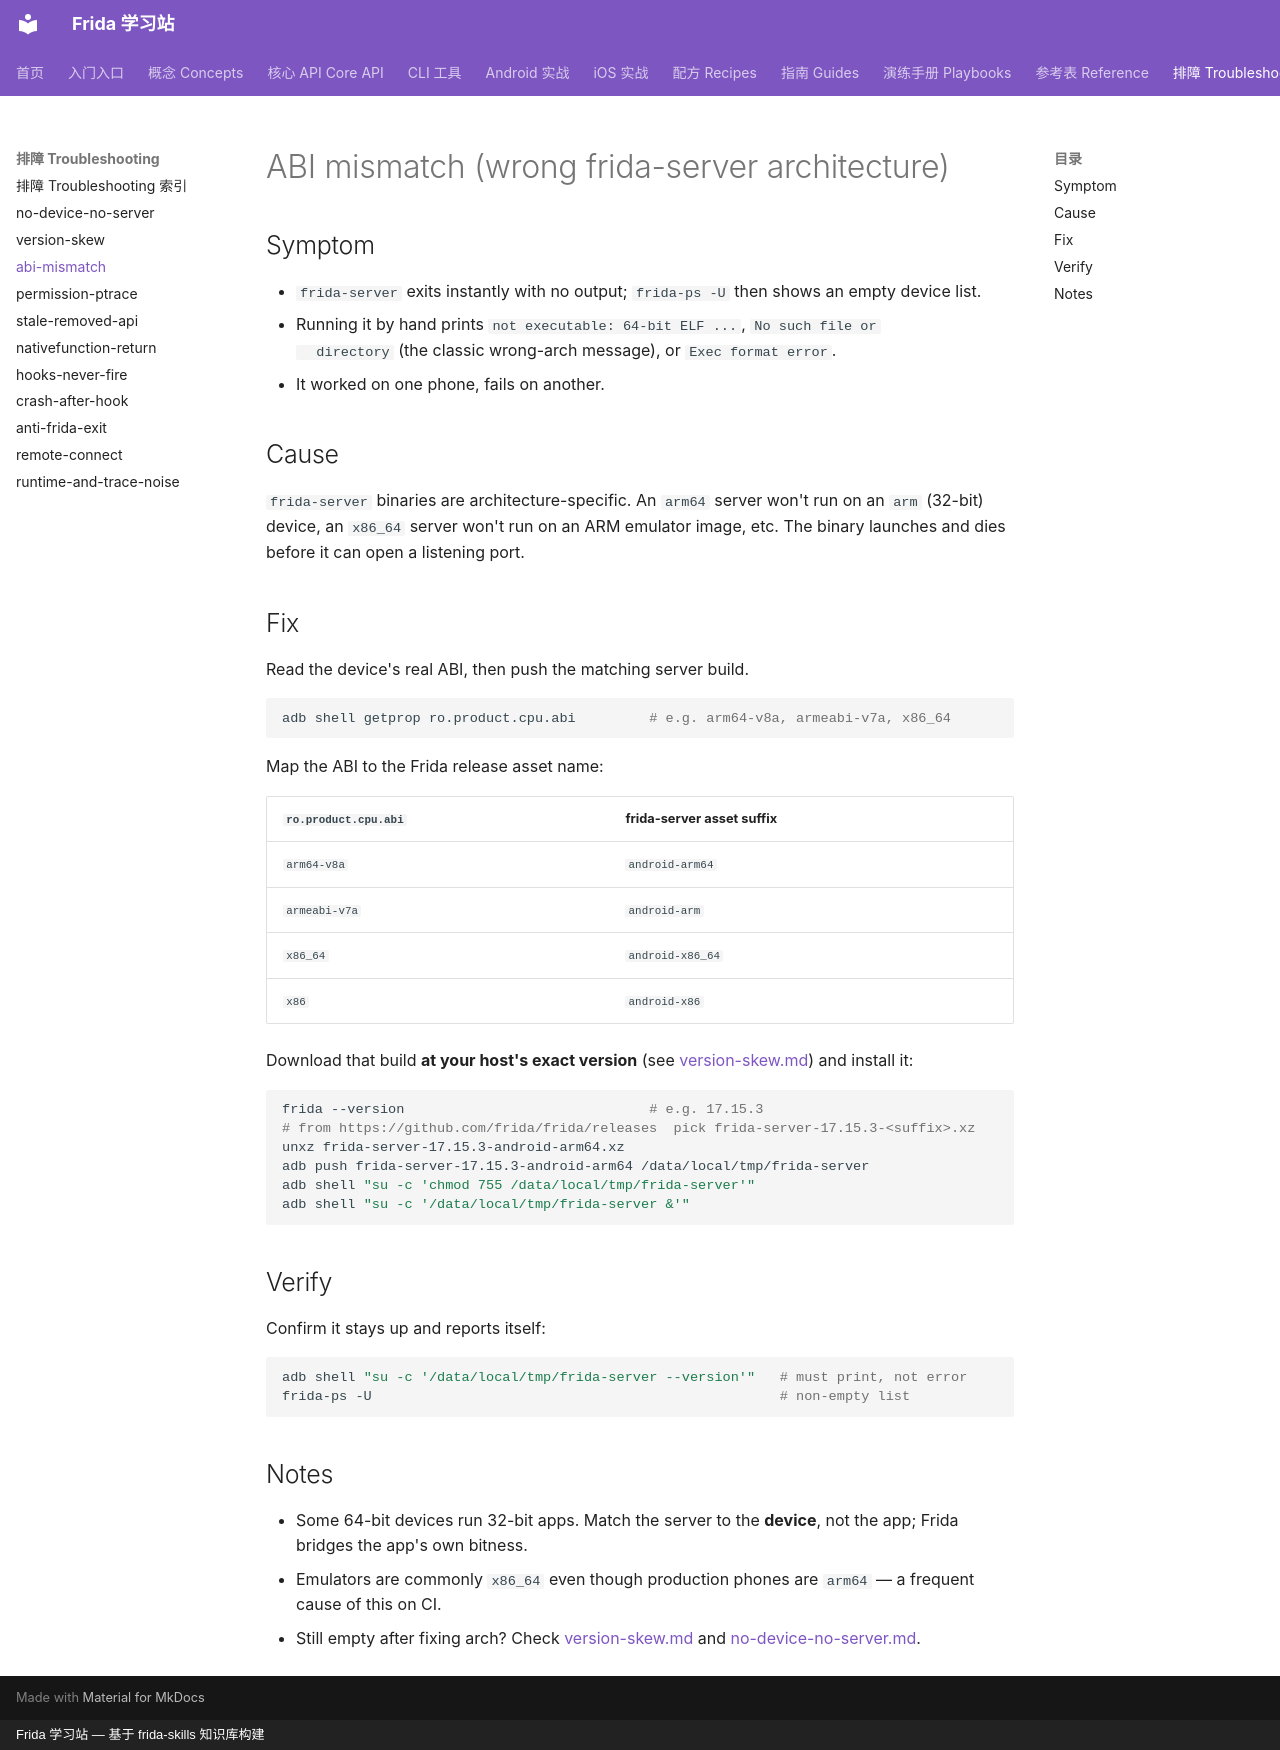

repository: android-security-engineer/frida-skills · page: references/troubleshooting/abi-mismatch/index.html · generator: mkdocs · copyright: Frida 学习站 — 基于 frida-skills 知识库构建

---
name: abi-mismatch
description: Fixes frida-server that won't start, exits immediately, or gives "not executable"/"No such file or directory" because its ABI (arm64 vs arm vs x86_64) does not match the device CPU.
---

# ABI mismatch (wrong frida-server architecture)

## Symptom

- `frida-server` exits instantly with no output; `frida-ps -U` then shows an empty
  device list.
- Running it by hand prints `not executable: 64-bit ELF ...`, `No such file or
  directory` (the classic wrong-arch message), or `Exec format error`.
- It worked on one phone, fails on another.

## Cause

`frida-server` binaries are architecture-specific. An `arm64` server won't run on
an `arm` (32-bit) device, an `x86_64` server won't run on an ARM emulator image,
etc. The binary launches and dies before it can open a listening port.

## Fix

Read the device's real ABI, then push the matching server build.

```sh
adb shell getprop ro.product.cpu.abi         # e.g. arm64-v8a, armeabi-v7a, x86_64
```

Map the ABI to the Frida release asset name:

| `ro.product.cpu.abi` | frida-server asset suffix |
| --- | --- |
| `arm64-v8a` | `android-arm64` |
| `armeabi-v7a` | `android-arm` |
| `x86_64` | `android-x86_64` |
| `x86` | `android-x86` |

Download that build **at your host's exact version** (see
[version-skew.md](version-skew.md)) and install it:

```sh
frida --version                              # e.g. 17.15.3
# from https://github.com/frida/frida/releases  pick frida-server-17.15.3-<suffix>.xz
unxz frida-server-17.15.3-android-arm64.xz
adb push frida-server-17.15.3-android-arm64 /data/local/tmp/frida-server
adb shell "su -c 'chmod 755 /data/local/tmp/frida-server'"
adb shell "su -c '/data/local/tmp/frida-server &'"
```

## Verify

Confirm it stays up and reports itself:

```sh
adb shell "su -c '/data/local/tmp/frida-server --version'"   # must print, not error
frida-ps -U                                                  # non-empty list
```

## Notes

- Some 64-bit devices run 32-bit apps. Match the server to the **device**, not the
  app; Frida bridges the app's own bitness.
- Emulators are commonly `x86_64` even though production phones are `arm64` — a
  frequent cause of this on CI.
- Still empty after fixing arch? Check [version-skew.md](version-skew.md) and
  [no-device-no-server.md](no-device-no-server.md).
